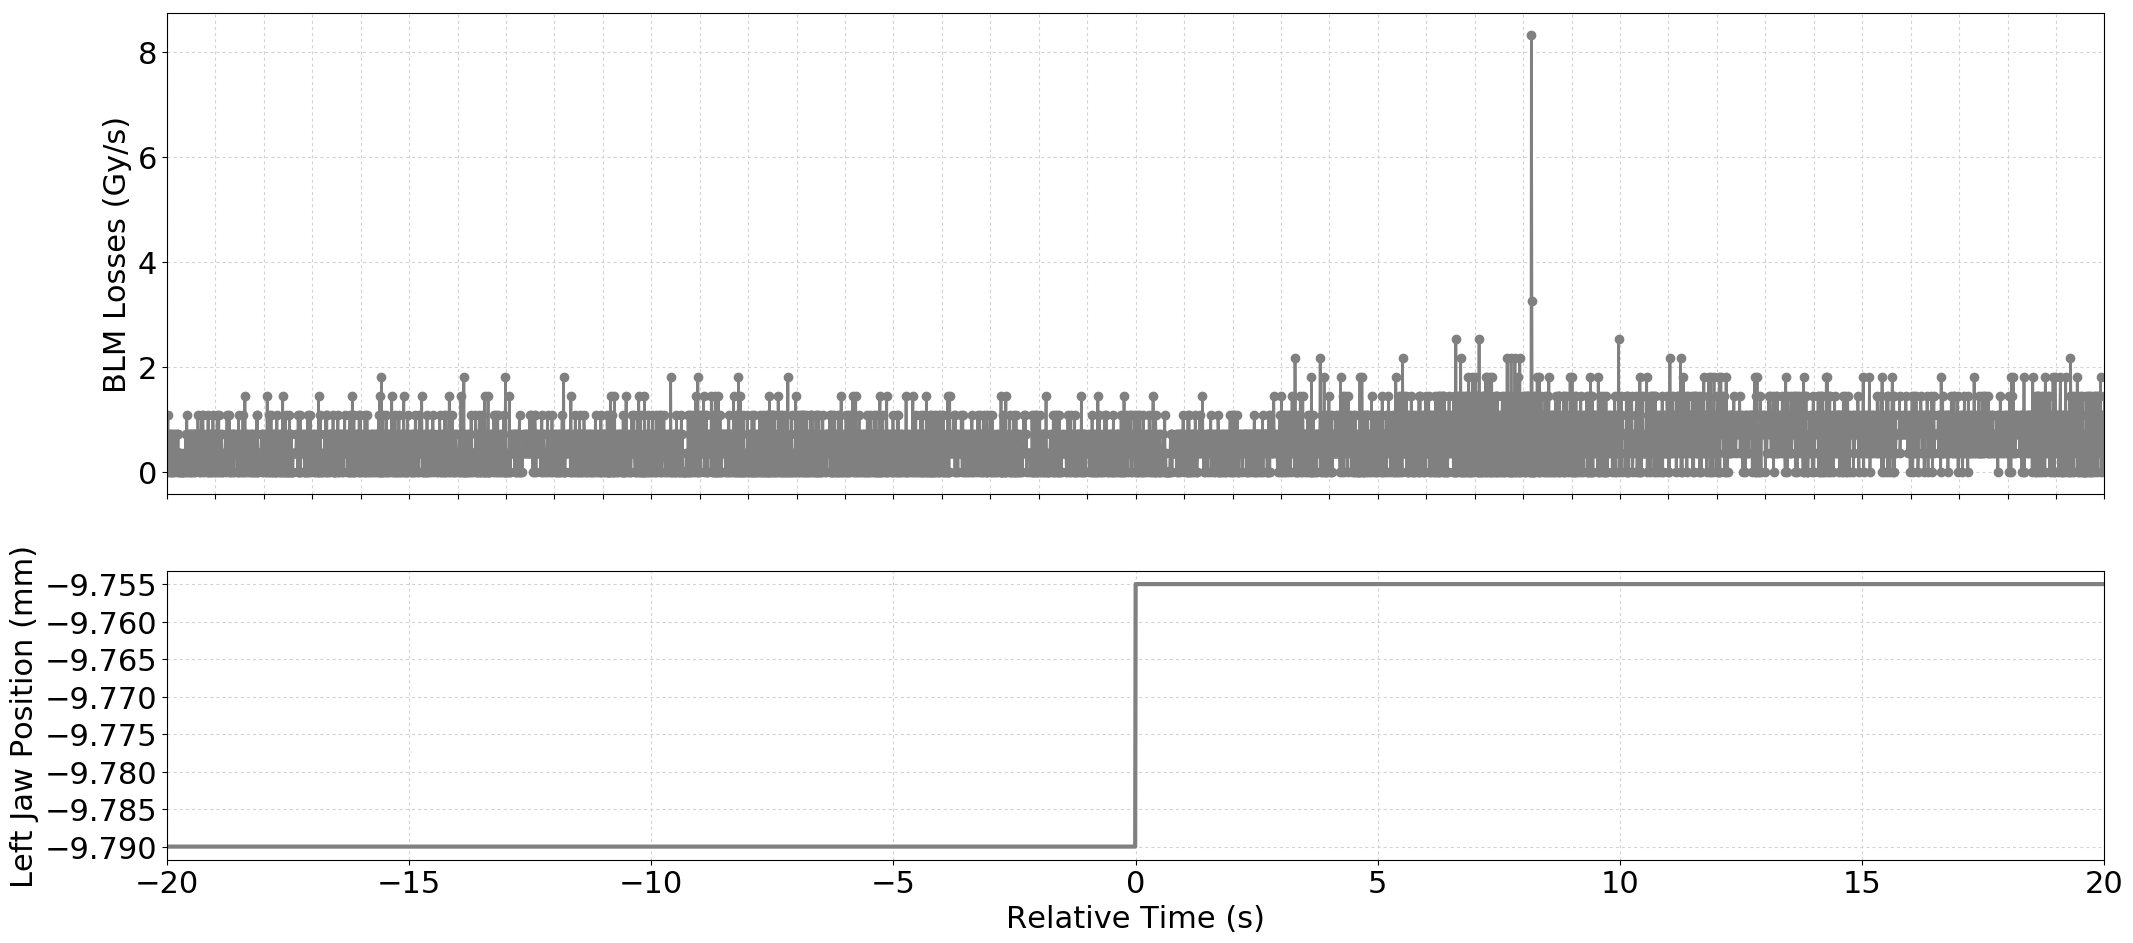

Data behind this chart, as committed beside it:
Timestamp, position, BLMTI.04R5.B2I10_TCTPH.4R5.B2
1494173855300, -9.79, 0.0
1494173855310, -9.79, 3.6200000000000004e-07
1494173855320, -9.79, 1.0859999999999999e-06
1494173855330, -9.79, 0.0
1494173855340, -9.79, 7.240000000000001e-07
1494173855350, -9.79, 3.6200000000000004e-07
1494173855360, -9.79, 0.0
1494173855370, -9.79, 7.240000000000001e-07
1494173855380, -9.79, 0.0
1494173855390, -9.79, 7.240000000000001e-07
1494173855400, -9.79, 0.0
1494173855410, -9.79, 3.6200000000000004e-07
1494173855420, -9.79, 0.0
1494173855430, -9.79, 7.240000000000001e-07
1494173855440, -9.79, 7.240000000000001e-07
1494173855450, -9.79, 0.0
1494173855460, -9.79, 3.6200000000000004e-07
1494173855470, -9.79, 3.6200000000000004e-07
1494173855480, -9.79, 3.6200000000000004e-07
1494173855490, -9.79, 7.240000000000001e-07
1494173855500, -9.79, 0.0
1494173855510, -9.79, 7.240000000000001e-07
1494173855520, -9.79, 3.6200000000000004e-07
1494173855530, -9.79, 7.240000000000001e-07
1494173855540, -9.79, 0.0
1494173855550, -9.79, 0.0
1494173855560, -9.79, 3.6200000000000004e-07
1494173855570, -9.79, 3.6200000000000004e-07
1494173855580, -9.79, 3.6200000000000004e-07
1494173855590, -9.79, 0.0
1494173855600, -9.79, 0.0
1494173855610, -9.79, 0.0
1494173855620, -9.79, 0.0
1494173855630, -9.79, 0.0
1494173855640, -9.79, 0.0
1494173855650, -9.79, 3.6200000000000004e-07
1494173855660, -9.79, 0.0
1494173855670, -9.79, 3.6200000000000004e-07
1494173855680, -9.79, 3.6200000000000004e-07
1494173855690, -9.79, 7.240000000000001e-07
1494173855700, -9.79, 0.0
1494173855710, -9.79, 1.0859999999999999e-06
1494173855720, -9.79, 0.0
1494173855730, -9.79, 7.240000000000001e-07
1494173855740, -9.79, 3.6200000000000004e-07
1494173855750, -9.79, 0.0
1494173855760, -9.79, 7.240000000000001e-07
1494173855770, -9.79, 7.240000000000001e-07
1494173855780, -9.79, 0.0
1494173855790, -9.79, 7.240000000000001e-07
1494173855800, -9.79, 0.0
1494173855810, -9.79, 0.0
1494173855820, -9.79, 7.240000000000001e-07
1494173855830, -9.79, 3.6200000000000004e-07
1494173855840, -9.79, 7.240000000000001e-07
1494173855850, -9.79, 0.0
1494173855860, -9.79, 7.240000000000001e-07
1494173855870, -9.79, 7.240000000000001e-07
1494173855880, -9.79, 7.240000000000001e-07
1494173855890, -9.79, 0.0
... 3,939 more rows
